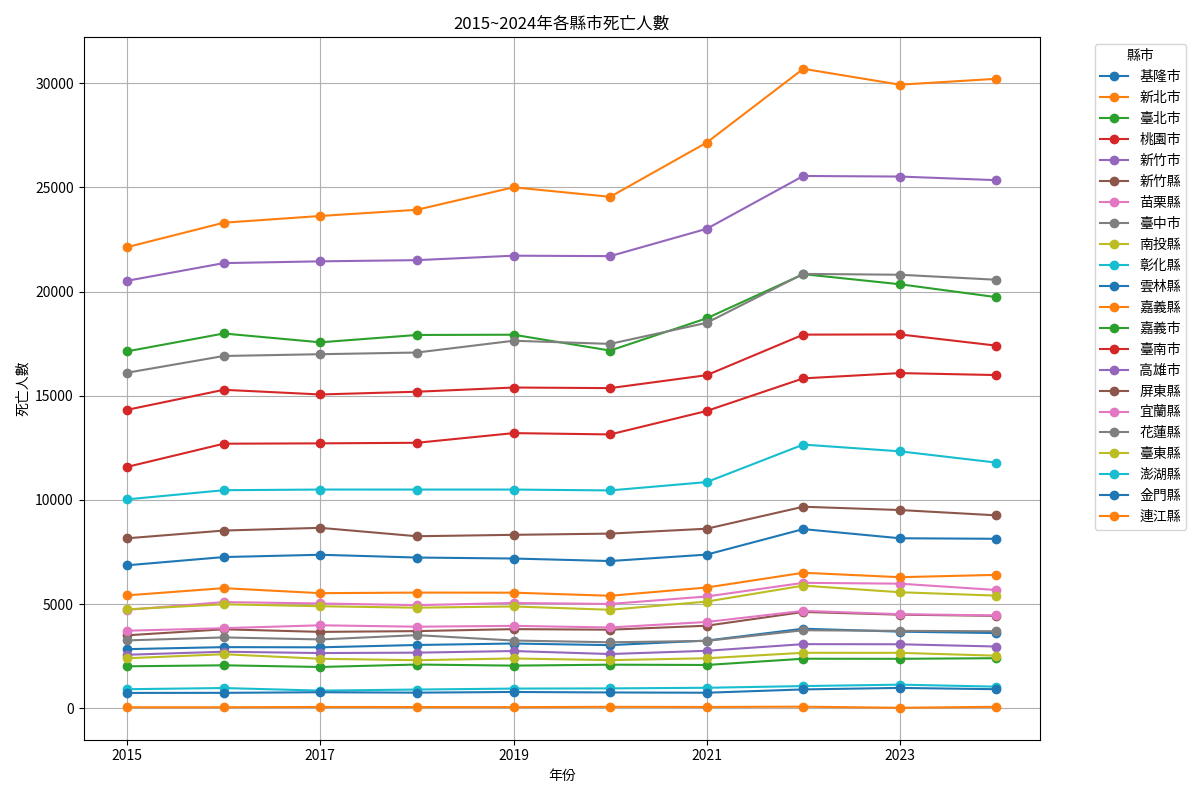

The table this chart was drawn from, first rows:
縣市, 2015, 2016, 2017, 2018, 2019, 2020, 2021, 2022, 2023, 2024
基隆市, 2842, 2938, 2929, 3041, 3112, 3034, 3253, 3823, 3681, 3613
新北市, 22135, 23307, 23630, 23928, 25006, 24549, 27152, 30694, 29931, 30213
臺北市, 17134, 17990, 17567, 17919, 17932, 17171, 18719, 20838, 20354, 19734
桃園市, 11589, 12701, 12718, 12745, 13209, 13146, 14272, 15837, 16090, 15995
新竹市, 2573, 2718, 2654, 2673, 2751, 2607, 2762, 3082, 3076, 2967
新竹縣, 3507, 3794, 3670, 3707, 3802, 3775, 3966, 4627, 4496, 4440
苗栗縣, 4729, 5099, 5034, 4952, 5057, 5011, 5369, 6024, 5984, 5680
臺中市, 16108, 16911, 16996, 17077, 17642, 17491, 18503, 20850, 20810, 20569
南投縣, 4752, 4994, 4901, 4831, 4890, 4731, 5124, 5890, 5573, 5411
彰化縣, 10030, 10469, 10501, 10500, 10500, 10459, 10859, 12659, 12335, 11793
雲林縣, 6866, 7261, 7371, 7238, 7191, 7070, 7379, 8603, 8163, 8138
嘉義縣, 5423, 5769, 5528, 5556, 5552, 5404, 5800, 6508, 6295, 6406
嘉義市, 2018, 2066, 1986, 2103, 2051, 2096, 2082, 2382, 2378, 2407
臺南市, 14328, 15288, 15064, 15196, 15397, 15369, 15990, 17935, 17946, 17407
高雄市, 20520, 21368, 21453, 21510, 21724, 21703, 23014, 25550, 25522, 25349
屏東縣, 8162, 8533, 8663, 8260, 8328, 8386, 8621, 9676, 9518, 9263
宜蘭縣, 3726, 3848, 3986, 3919, 3959, 3882, 4146, 4678, 4519, 4460
花蓮縣, 3261, 3405, 3307, 3514, 3255, 3171, 3237, 3749, 3719, 3700
臺東縣, 2405, 2597, 2380, 2311, 2395, 2313, 2404, 2666, 2665, 2527
澎湖縣, 920, 975, 851, 903, 949, 958, 988, 1069, 1138, 1041
金門縣, 741, 745, 773, 754, 786, 763, 750, 909, 981, 919
連江縣, 53, 53, 66, 63, 58, 73, 67, 80, 28, 75
